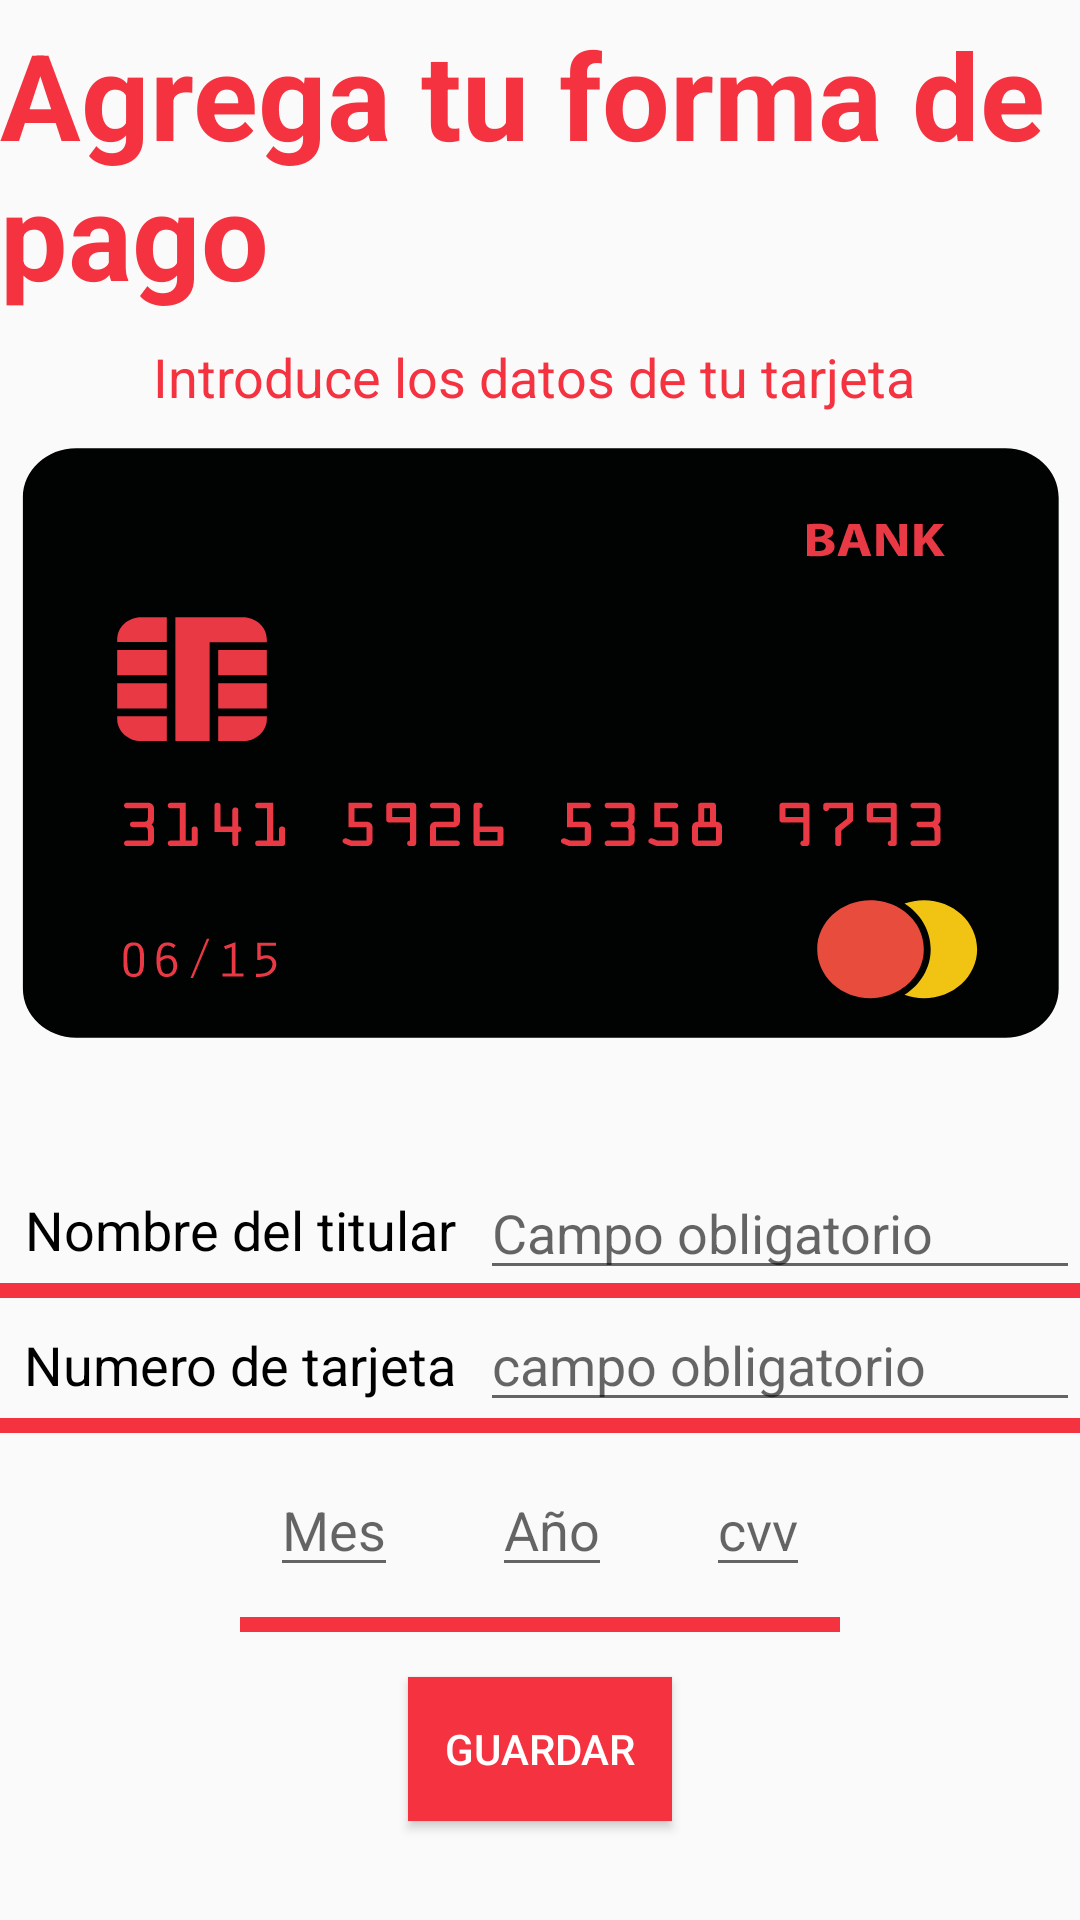

Android layout source for this screen:
<!-- AndroidManifest.xml: application theme AppTheme -->
<!-- res/layout/activity_pagos.xml -->
<?xml version="1.0" encoding="utf-8"?>

<androidx.constraintlayout.widget.ConstraintLayout xmlns:android="http://schemas.android.com/apk/res/android"
    xmlns:app="http://schemas.android.com/apk/res-auto"
    xmlns:tools="http://schemas.android.com/tools"
    android:layout_width="match_parent"
    android:layout_height="match_parent"
    tools:context=".Pagos"
    android:orientation="vertical">

    <TextView
        android:id="@+id/tvtitulo"
        android:layout_width="wrap_content"
        android:layout_height="wrap_content"
        android:layout_marginTop="10dp"
        android:includeFontPadding="false"
        android:text="Agrega tu forma de pago"
        android:textColor="#F53240"
        android:textSize="40dp"
        android:textStyle="bold"
        app:layout_constraintLeft_toLeftOf="parent"
        app:layout_constraintRight_toRightOf="parent"
        app:layout_constraintTop_toTopOf="parent">

    </TextView>

    <EditText
        android:id="@+id/tarjeta"
        android:layout_width="200dp"
        android:layout_height="wrap_content"
        android:layout_marginTop="41dp"
        android:hint="Campo obligatorio"
        android:textColor="#000000"
        app:layout_constraintRight_toRightOf="parent"
        app:layout_constraintTop_toBottomOf="@+id/imageView12">

    </EditText>

    <EditText
        android:id="@+id/nombre"
        android:layout_width="200dp"
        android:layout_height="wrap_content"
        android:hint="campo obligatorio"
        android:textColor="#000000"
        app:layout_constraintRight_toRightOf="parent"
        app:layout_constraintTop_toBottomOf="@+id/view4">

    </EditText>

    <EditText
        android:id="@+id/mes"
        android:layout_width="wrap_content"
        android:layout_height="wrap_content"
        android:layout_marginStart="90dp"
        android:layout_marginTop="10dp"
        android:hint="Mes"
        app:layout_constraintStart_toStartOf="parent"
        app:layout_constraintTop_toBottomOf="@+id/view5">

    </EditText>

    <EditText
        android:id="@+id/anio"
        android:layout_width="wrap_content"
        android:layout_height="wrap_content"
        android:layout_marginTop="10dp"
        android:hint="Año"
        app:layout_constraintEnd_toStartOf="@+id/cvv2"
        app:layout_constraintStart_toEndOf="@+id/mes"
        app:layout_constraintTop_toBottomOf="@+id/view5">

    </EditText>

    <EditText
        android:id="@+id/cvv2"
        android:layout_width="wrap_content"
        android:layout_height="wrap_content"
        android:layout_marginTop="10dp"
        android:layout_marginEnd="90dp"
        android:hint="cvv"
        app:layout_constraintEnd_toEndOf="parent"
        app:layout_constraintTop_toBottomOf="@+id/view5">

    </EditText>

    <Button
        android:id="@+id/bt"
        android:layout_width="wrap_content"
        android:layout_height="wrap_content"
        android:layout_marginTop="30dp"
        android:background="#F53240"
        android:text="Guardar"
        android:textColor="#FFFFFF"
        android:textColorHighlight="#2E1313"
        app:layout_constraintLeft_toLeftOf="parent"
        app:layout_constraintRight_toRightOf="parent"
        app:layout_constraintTop_toBottomOf="@+id/anio">

    </Button>

    <ImageView
        android:id="@+id/imageView12"
        android:layout_width="wrap_content"
        android:layout_height="wrap_content"
        android:layout_marginTop="10dp"
        app:layout_constraintEnd_toEndOf="parent"
        app:layout_constraintStart_toStartOf="parent"
        app:layout_constraintTop_toBottomOf="@+id/textView12"
        app:srcCompat="@drawable/card" />

    <TextView
        android:id="@+id/textView10"
        android:layout_width="wrap_content"
        android:layout_height="wrap_content"
        android:layout_marginTop="50dp"
        android:text="Nombre del titular"
        android:textColor="#000000"
        android:textSize="18sp"
        app:layout_constraintEnd_toStartOf="@+id/tarjeta"
        app:layout_constraintStart_toStartOf="parent"
        app:layout_constraintTop_toBottomOf="@+id/imageView12" />

    <View
        android:id="@+id/view4"
        android:layout_width="wrap_content"
        android:layout_height="5dp"
        android:layout_marginTop="80dp"
        android:background="#F53240"
        app:layout_constraintEnd_toEndOf="parent"
        app:layout_constraintStart_toStartOf="parent"
        app:layout_constraintTop_toBottomOf="@+id/imageView12" />

    <View
        android:id="@+id/view5"
        android:layout_width="wrap_content"
        android:layout_height="5dp"
        android:layout_marginTop="40dp"
        android:background="#F53240"
        app:layout_constraintEnd_toEndOf="parent"
        app:layout_constraintHorizontal_bias="0.0"
        app:layout_constraintStart_toStartOf="parent"
        app:layout_constraintTop_toBottomOf="@+id/view4" />

    <View
        android:id="@+id/view7"
        android:layout_width="200dp"
        android:layout_height="5dp"
        android:layout_marginTop="10dp"
        android:background="#F53240"
        app:layout_constraintEnd_toEndOf="parent"
        app:layout_constraintStart_toStartOf="parent"
        app:layout_constraintTop_toBottomOf="@+id/anio" />

    <TextView
        android:id="@+id/textView11"
        android:layout_width="wrap_content"
        android:layout_height="wrap_content"
        android:layout_marginTop="10dp"
        android:text="Numero de tarjeta"
        android:textColor="#000000"
        android:textSize="18sp"
        app:layout_constraintEnd_toStartOf="@+id/nombre"
        app:layout_constraintStart_toStartOf="parent"
        app:layout_constraintTop_toBottomOf="@+id/view4" />

    <TextView
        android:id="@+id/textView12"
        android:layout_width="wrap_content"
        android:layout_height="wrap_content"
        android:layout_marginTop="10dp"
        android:text="Introduce los datos de tu tarjeta "
        android:textColor="#F53240"
        android:textSize="18sp"
        android:textStyle="normal"
        app:layout_constraintEnd_toEndOf="parent"
        app:layout_constraintStart_toStartOf="parent"
        app:layout_constraintTop_toBottomOf="@+id/tvtitulo" />


</androidx.constraintlayout.widget.ConstraintLayout>
<!-- resources referenced by this layout -->
<resources>
  <!-- drawable card: vector/xml drawable (drawable, 11387 chars, omitted) -->
  <style name="AppTheme" parent="Theme.AppCompat.Light.NoActionBar">
          
          <item name="colorPrimary">@color/ic_launcher_background</item>
          <item name="colorPrimaryDark">@color/colorPrimaryDark</item>
          <item name="colorAccent">@color/colorAccent</item>
      </style>
  <color name="colorPrimaryDark">@color/colorPrimary</color>
  <color name="colorAccent">@color/colorPrimary</color>
  <color name="colorPrimary">@color/ic_launcher_background</color>
</resources>
